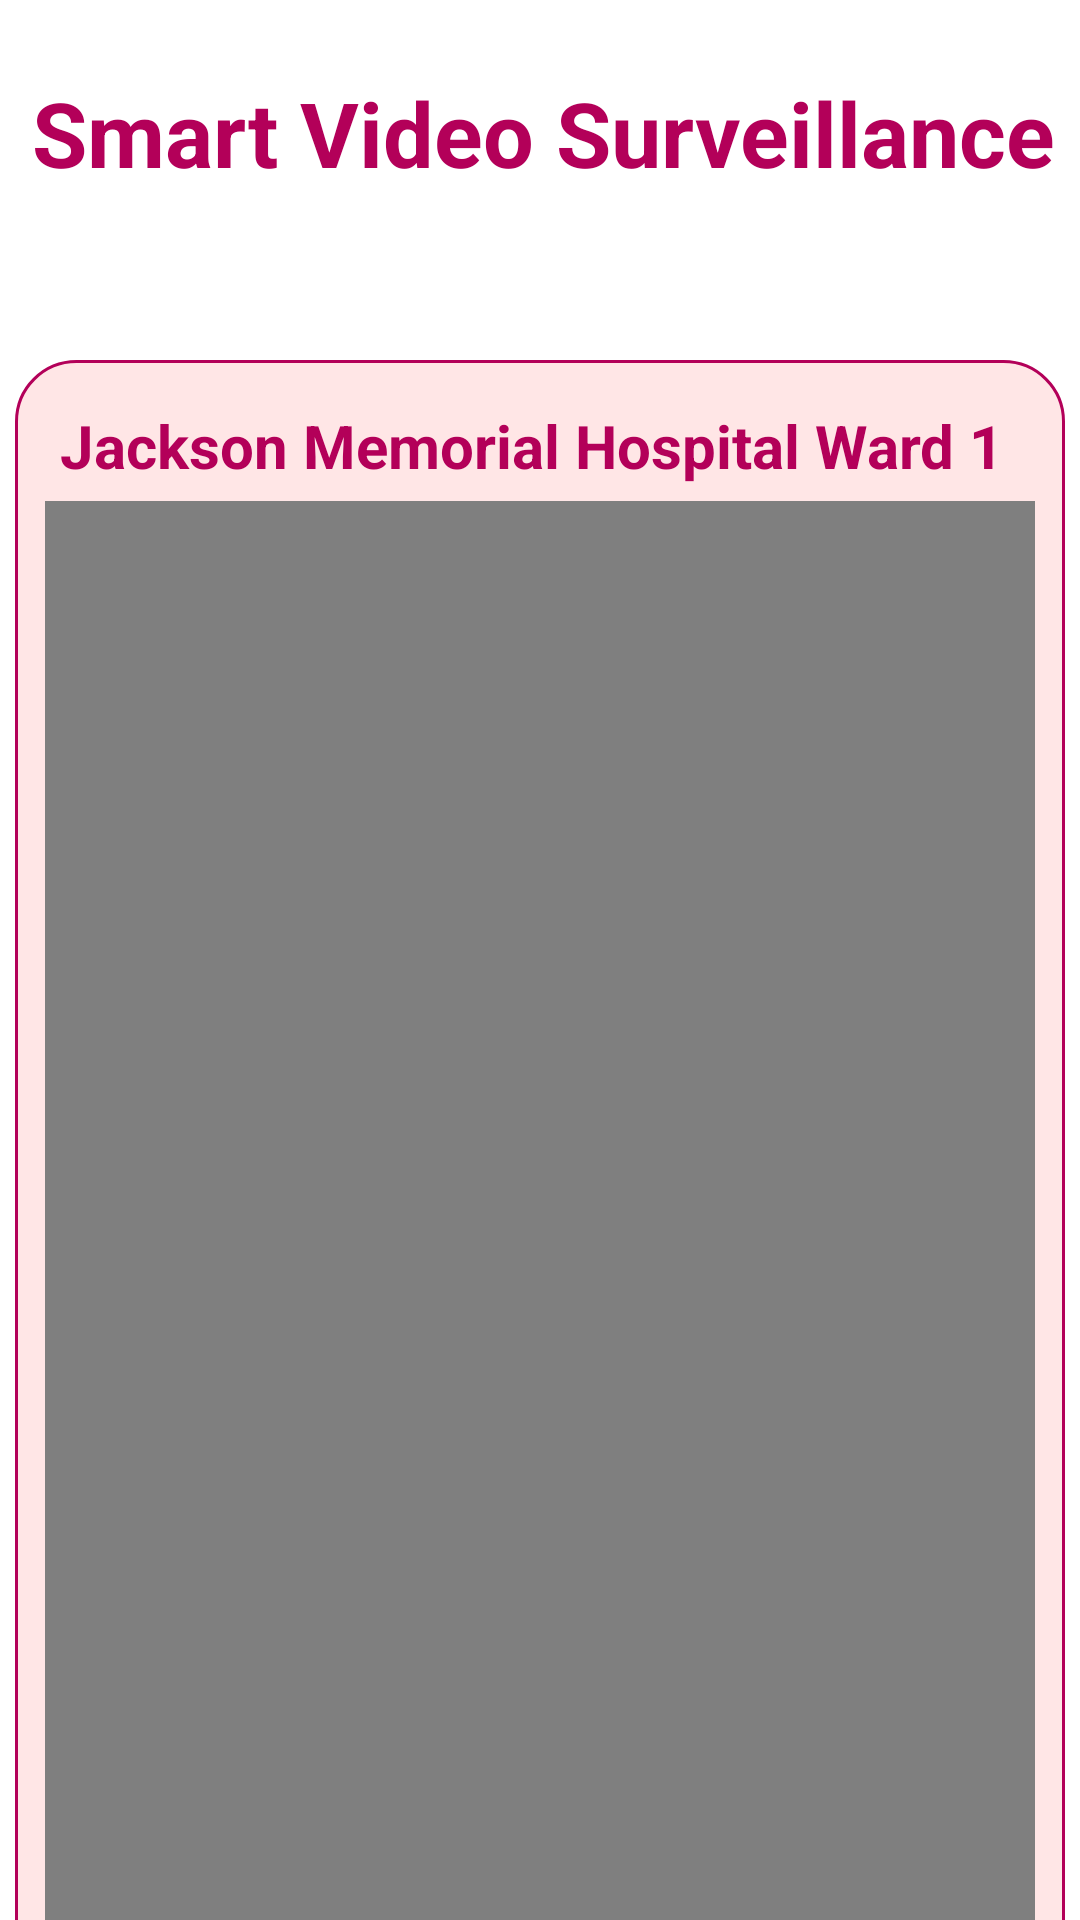

Android layout source for this screen:
<!-- AndroidManifest.xml: application theme AppTheme -->
<!-- res/layout/activity_videonotifications.xml -->
<?xml version="1.0" encoding="utf-8"?>
<ScrollView xmlns:android="http://schemas.android.com/apk/res/android"
    xmlns:app="http://schemas.android.com/apk/res-auto"
    xmlns:tools="http://schemas.android.com/tools"
    android:layout_width="match_parent"
    android:layout_height="match_parent"
    android:background="@drawable/backgroundcolor"
    android:fillViewport="true"
    tools:context=".videonotifications"
    >
    <androidx.constraintlayout.widget.ConstraintLayout
        android:layout_width="match_parent"
        android:layout_height="match_parent"
        >

    <TextView
        android:layout_width="wrap_content"
        android:layout_height="wrap_content"
        android:layout_marginTop="24dp"
        android:text="Smart Video Surveillance"
        android:textAlignment="center"
        android:textColor="#b30059"
        android:textSize="30sp"
        android:textStyle="bold"
        app:layout_constraintEnd_toEndOf="parent"
        app:layout_constraintHorizontal_bias="0.554"
        app:layout_constraintStart_toStartOf="parent"
        app:layout_constraintTop_toTopOf="parent" />

    <LinearLayout
        android:id="@+id/vdv1"
        android:layout_width="match_parent"
        android:layout_height="wrap_content"
        android:layout_marginStart="5dp"
        android:layout_marginTop="120dp"
        android:layout_marginEnd="5dp"
        android:background="@drawable/whiteboxcircularcorner"
        android:orientation="vertical"
        android:padding="10dp"
        app:layout_constraintEnd_toEndOf="parent"
        app:layout_constraintStart_toStartOf="parent"
        app:layout_constraintTop_toTopOf="parent">

        <TextView
            android:id="@+id/videotitle1"
            android:layout_width="match_parent"
            android:layout_height="wrap_content"
            android:padding="5dp"
            android:text="Jackson Memorial Hospital Ward 1"
            android:textColor="#b30059"
            android:textSize="20dp"
            android:textStyle="bold" />

        <VideoView
            android:id="@+id/videoView3"
            android:layout_width="match_parent"
            android:layout_height="wrap_content" />

        <TextView
            android:id="@+id/camera"
            android:layout_width="match_parent"
            android:layout_height="wrap_content"
            android:padding="5dp"
            android:text="Camera1"
            android:textColor="#b30059"
            android:textSize="20dp"
            android:textStyle="bold" />
    </LinearLayout>

    <LinearLayout
        android:id="@+id/vdv2"
        android:layout_width="0dp"
        android:layout_height="wrap_content"
        android:layout_marginStart="5dp"
        android:layout_marginTop="10dp"
        android:layout_marginEnd="5dp"
        android:background="@drawable/whiteboxcircularcorner"
        android:orientation="vertical"
        android:padding="10dp"
        app:layout_constraintEnd_toEndOf="parent"
        app:layout_constraintHorizontal_bias="0.556"
        app:layout_constraintStart_toStartOf="parent"
        app:layout_constraintTop_toBottomOf="@+id/vdv1">

        <TextView
            android:id="@+id/videotitle2"
            android:layout_width="match_parent"
            android:layout_height="wrap_content"
            android:padding="5dp"
            android:text="Jackson Memorial Hospital Ward 2"
            android:textColor="#b30059"
            android:textSize="20dp"
            android:textStyle="bold" />

        <VideoView
            android:id="@+id/videoView"
            android:layout_width="match_parent"
            android:layout_height="wrap_content" />

        <TextView
            android:id="@+id/camera2"
            android:layout_width="match_parent"
            android:layout_height="wrap_content"
            android:padding="5dp"
            android:text="Camera2"
            android:textColor="#b30059"
            android:textSize="20dp"
            android:textStyle="bold" />
    </LinearLayout>


</androidx.constraintlayout.widget.ConstraintLayout>
    </ScrollView>
<!-- resources referenced by this layout -->
<resources>
  <!-- drawable backgroundcolor (drawable) -->
  <shape xmlns:android="http://schemas.android.com/apk/res/android"
      android:shape="rectangle">
      <solid
          android:color="@android:color/white"
          />
  
  </shape>
  <!-- drawable whiteboxcircularcorner (drawable-v24) -->
  <shape xmlns:android="http://schemas.android.com/apk/res/android"
      android:shape="rectangle">
  
      <corners
          android:topLeftRadius="20dp"
          android:bottomLeftRadius="20dp"
          android:topRightRadius="20dp"
          android:bottomRightRadius="20dp"/>
      <solid
          android:color="#ffe6e6"/>
      <stroke
          android:width="1dp"
          android:color="#b30059" />
  
  
  </shape>
  <style name="AppTheme" parent="Theme.AppCompat.Light.DarkActionBar">
          
          <item name="colorPrimary">@color/colorPrimary</item>
          <item name="colorPrimaryDark">@color/colorPrimaryDark</item>
          <item name="colorAccent">@color/colorAccent</item>
      </style>
  <color name="colorPrimary">#b30059 </color>
  <color name="colorPrimaryDark">#ff99ff</color>
  <color name="colorAccent">#ff4dff</color>
</resources>
